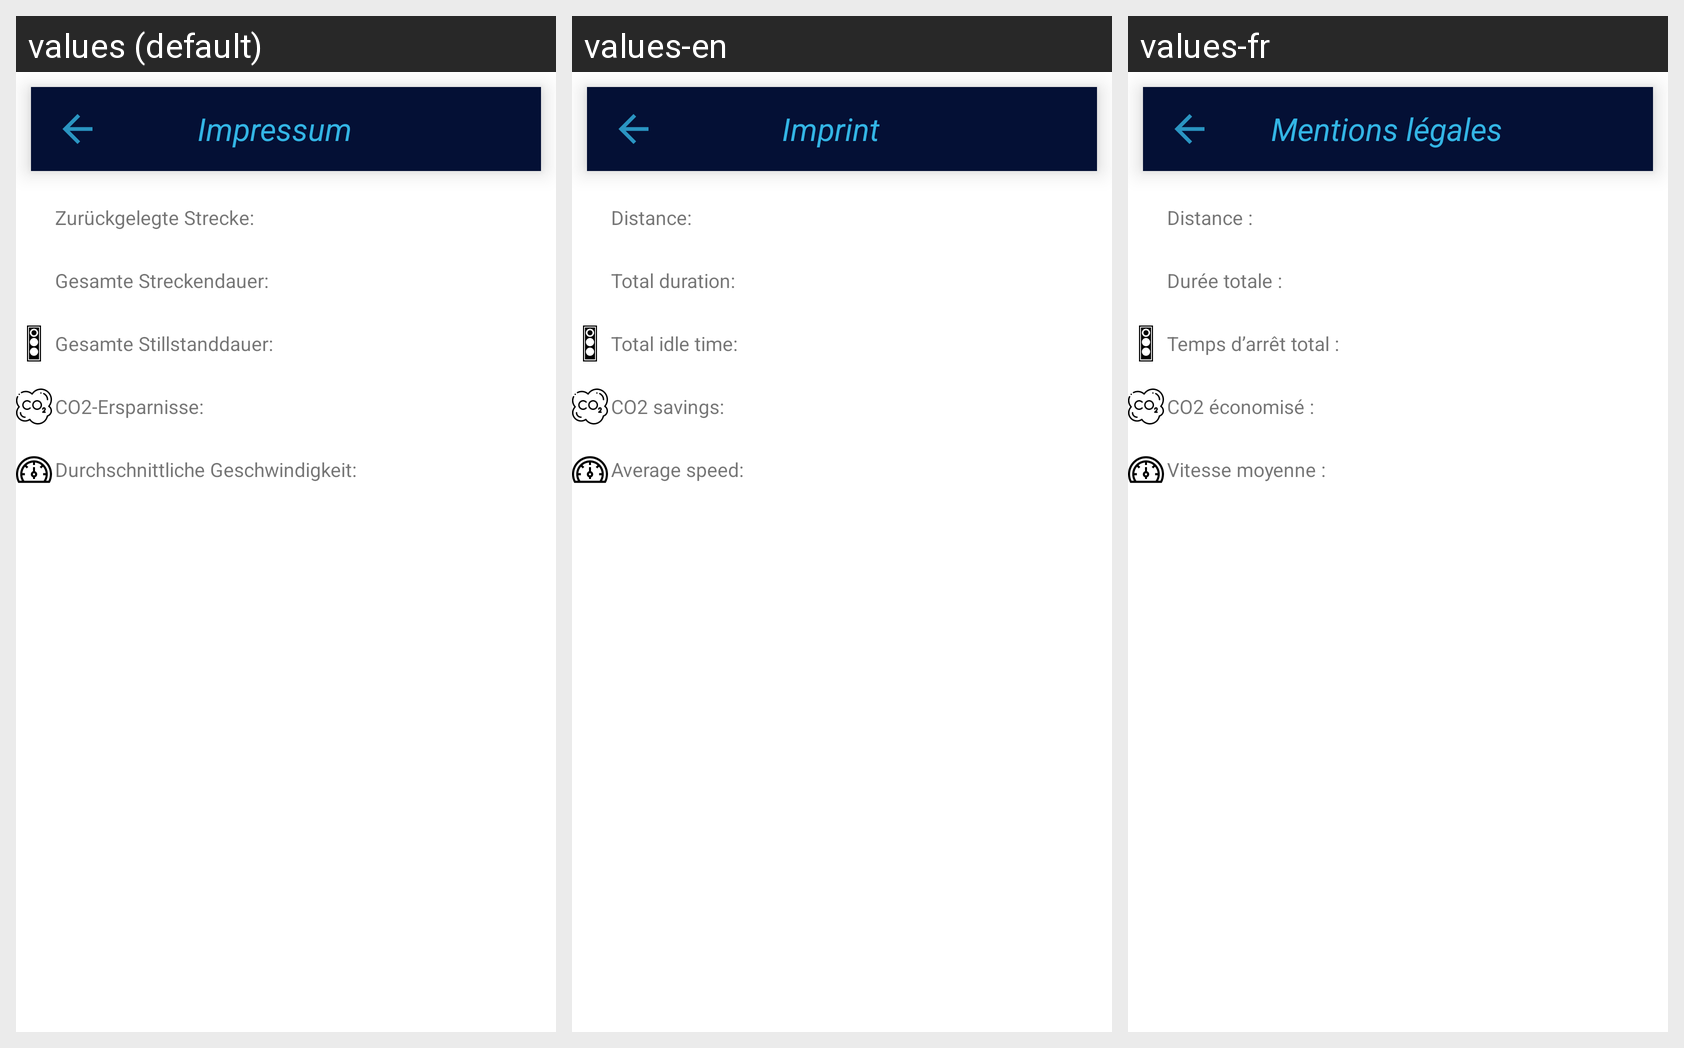

This grid shows one Android layout under several languages. Give, for every string resource on the screen, its name, the default text and each shown locale's text.
Android screen res/layout/activity_single_ride_statistics.xml rendered under 3 locales, left to right: values (default), values-en, values-fr. Device: Nexus 5 (rendered at 1080×1920; each locale shown at half size, 540×960, under a caption strip naming it); theme AppTheme.
Strings drawn on this screen, with the default value and each locale's value (text and hints the layout hard-codes, and strings that could not be matched under every locale, appear in the picture but are not listed):

distance
  values: Zurückgelegte Strecke:
  values-en: Distance:
  values-fr: Distance :

duration
  values: Gesamte Streckendauer:
  values-en: Total duration:
  values-fr: Durée totale :

idle
  values: Gesamte Stillstanddauer:
  values-en: Total idle time:
  values-fr: Temps d’arrêt total :

co2Savings
  values: CO2-Ersparnisse:
  values-en: CO2 savings:
  values-fr: CO2 économisé :

average_Speed
  values: Durchschnittliche Geschwindigkeit:
  values-en: Average speed:
  values-fr: Vitesse moyenne :

title_activity_imprint
  values: Impressum
  values-en: Imprint
  values-fr: Mentions légales
